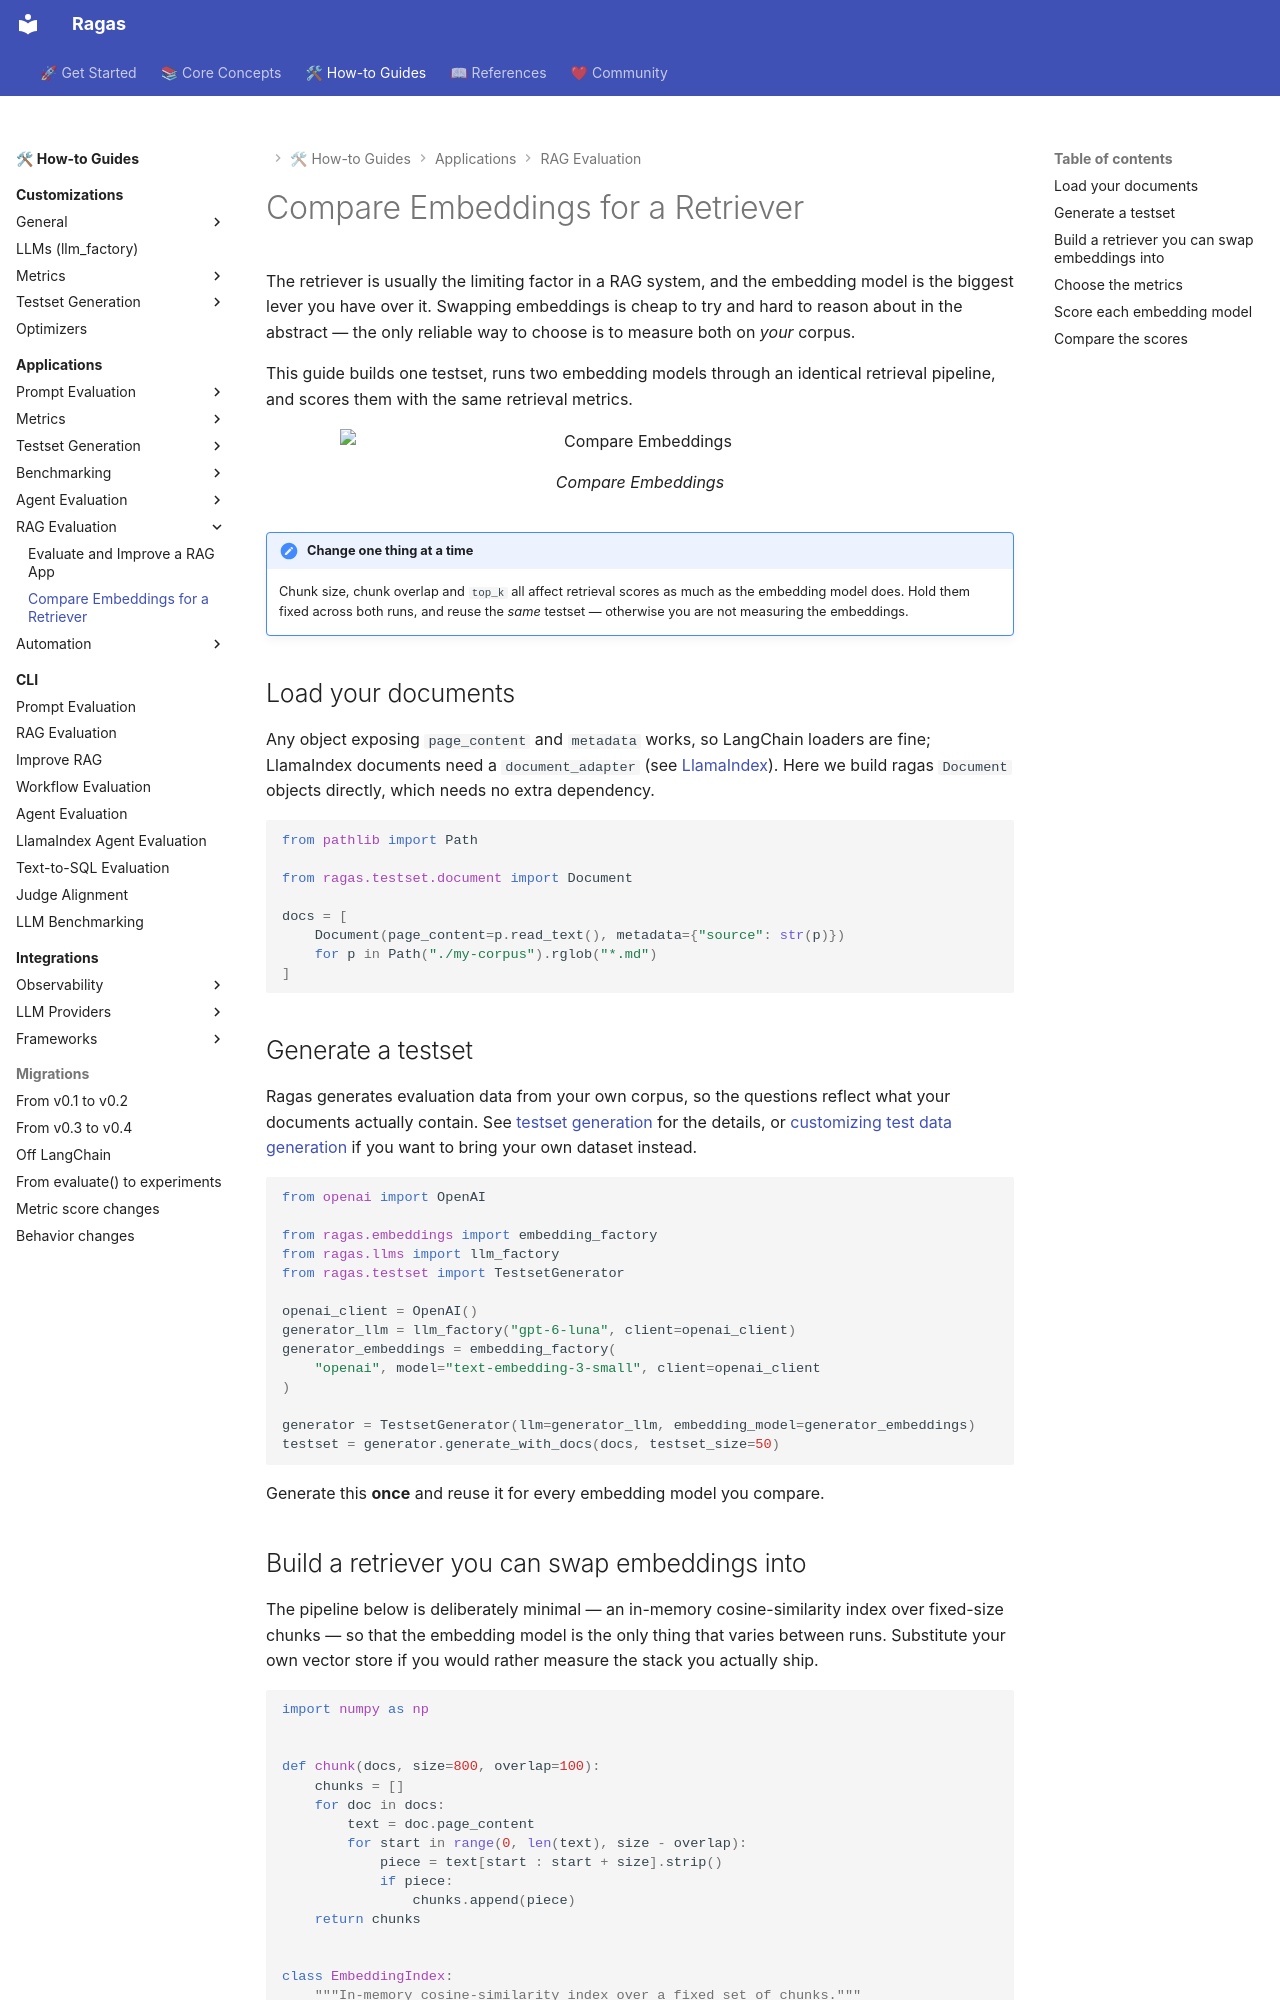

repository: arpieb/ragas-ng · page: howtos/applications/compare_embeddings/index.html · generator: mkdocs

# Compare Embeddings for a Retriever

The retriever is usually the limiting factor in a RAG system, and the embedding
model is the biggest lever you have over it. Swapping embeddings is cheap to try
and hard to reason about in the abstract — the only reliable way to choose is to
measure both on *your* corpus.

This guide builds one testset, runs two embedding models through an identical
retrieval pipeline, and scores them with the same retrieval metrics.

<figure markdown="span">
![Compare Embeddings](../../_static/imgs/compare-embeddings.jpeg){width="600"}
<figcaption>Compare Embeddings</figcaption>
</figure>

!!! important "Change one thing at a time"
    Chunk size, chunk overlap and `top_k` all affect retrieval scores as much as
    the embedding model does. Hold them fixed across both runs, and reuse the
    *same* testset — otherwise you are not measuring the embeddings.

## Load your documents

Any object exposing `page_content` and `metadata` works, so LangChain
loaders are fine; LlamaIndex documents need a `document_adapter` (see
[LlamaIndex](../integrations/llamaindex.md)). Here we build ragas `Document`
objects directly, which needs no extra dependency.

```python
from pathlib import Path

from ragas.testset.document import Document

docs = [
    Document(page_content=p.read_text(), metadata={"source": str(p)})
    for p in Path("./my-corpus").rglob("*.md")
]
```

## Generate a testset

Ragas generates evaluation data from your own corpus, so the questions reflect
what your documents actually contain. See
[testset generation](../../getstarted/rag_testset_generation.md) for the details,
or [customizing test data generation](../customizations/testgenerator/index.md)
if you want to bring your own dataset instead.

```python
from openai import OpenAI

from ragas.embeddings import embedding_factory
from ragas.llms import llm_factory
from ragas.testset import TestsetGenerator

openai_client = OpenAI()
generator_llm = llm_factory("gpt-6-luna", client=openai_client)
generator_embeddings = embedding_factory(
    "openai", model="text-embedding-3-small", client=openai_client
)

generator = TestsetGenerator(llm=generator_llm, embedding_model=generator_embeddings)
testset = generator.generate_with_docs(docs, testset_size=50)
```

Generate this **once** and reuse it for every embedding model you compare.
